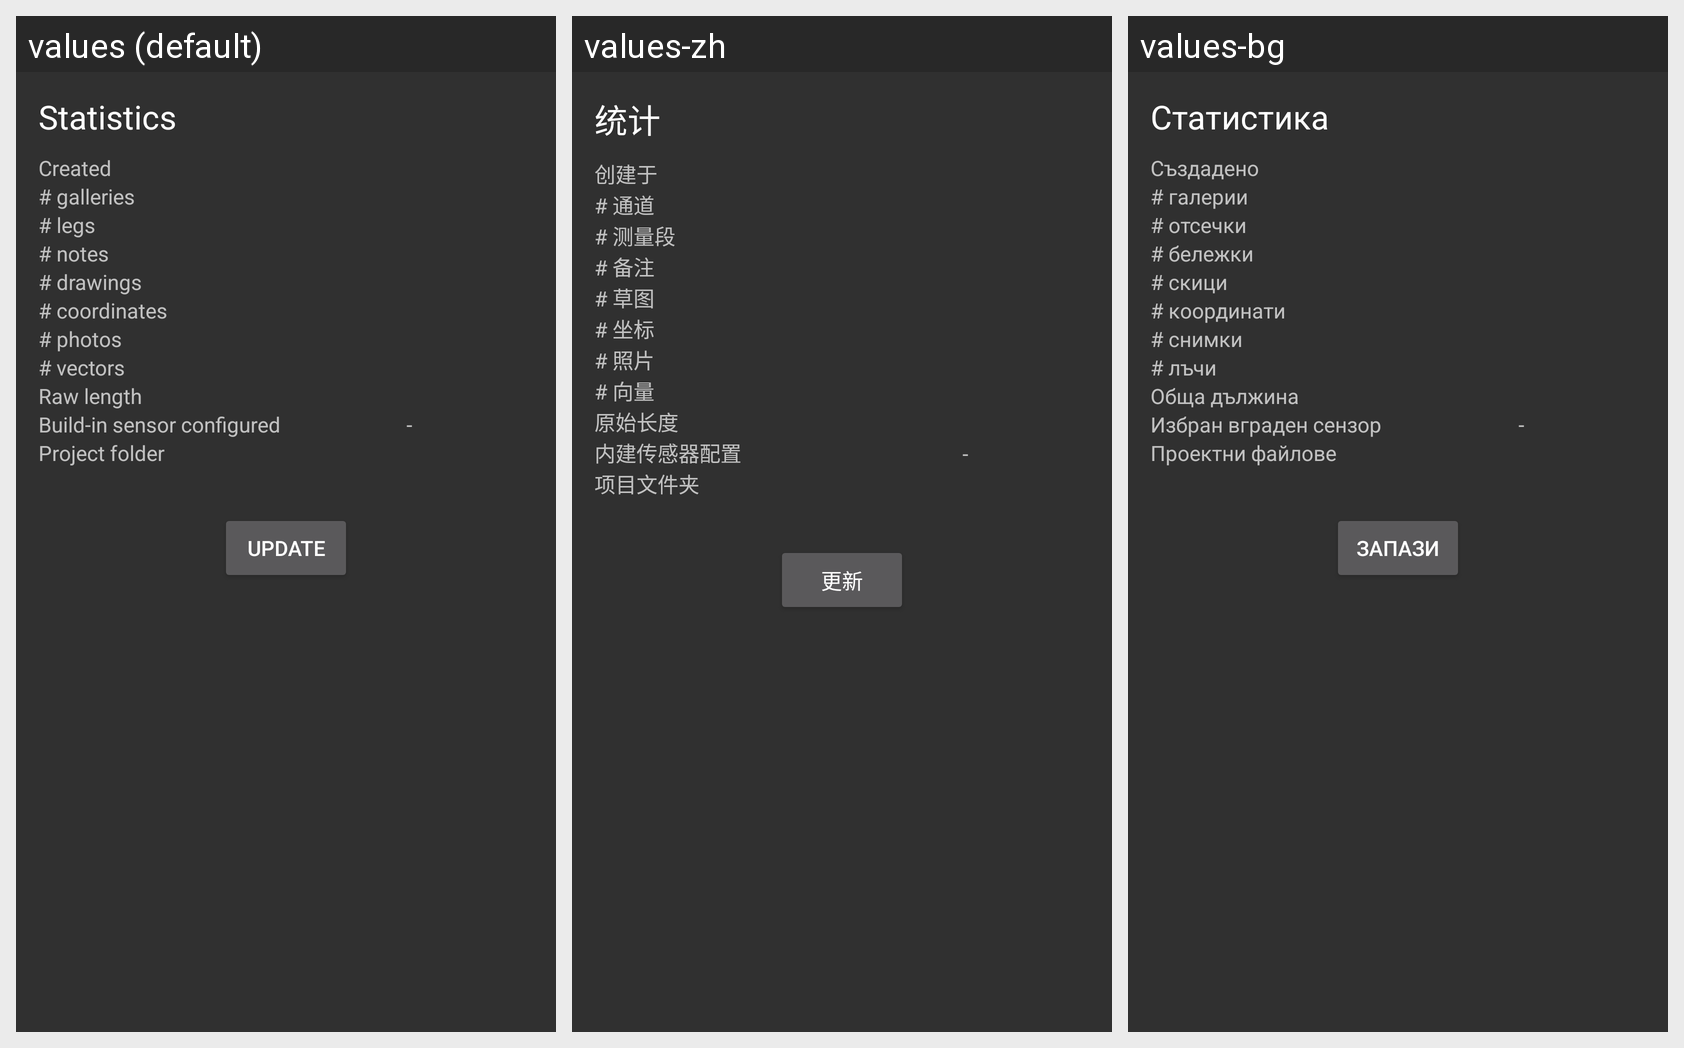

This grid shows one Android layout under several languages. Give, for every string resource on the screen, its name, the default text and each shown locale's text.
Android screen res/layout/info.xml rendered under 3 locales, left to right: values (default), values-zh, values-bg. Device: Nexus 5 (rendered at 1080×1920; each locale shown at half size, 540×960, under a caption strip naming it); theme Theme.AppCompat.
Strings drawn on this screen, with the default value and each locale's value (text and hints the layout hard-codes, and strings that could not be matched under every locale, appear in the picture but are not listed):

statistics
  values: Statistics
  values-zh: 统计
  values-bg: Статистика

info_created
  values: Created
  values-zh: 创建于
  values-bg: Създадено

info_galleries
  values: # galleries
  values-zh: # 通道
  values-bg: # галерии

info_legs
  values: # legs
  values-zh: # 测量段
  values-bg: # отсечки

info_num_notes
  values: # notes
  values-zh: # 备注
  values-bg: # бележки

info_num_drawings
  values: # drawings
  values-zh: # 草图
  values-bg: # скици

info_num_coordinates
  values: # coordinates
  values-zh: # 坐标
  values-bg: # координати

info_num_photos
  values: # photos
  values-zh: # 照片
  values-bg: # снимки

info_num_vectors
  values: # vectors
  values-zh: # 向量
  values-bg: # лъчи

info_total_distance
  values: Raw length
  values-zh: 原始长度
  values-bg: Обща дължина

info_azimuth_build_in_sensor
  values: Build-in sensor configured
  values-zh: 内建传感器配置
  values-bg: Избран вграден сензор

sensor_none
  values: -
  values-zh: -
  values-bg: -

info_project_home
  values: Project folder
  values-zh: 项目文件夹
  values-bg: Проектни файлове

update_project
  values: Update
  values-zh: 更新
  values-bg: Запази
